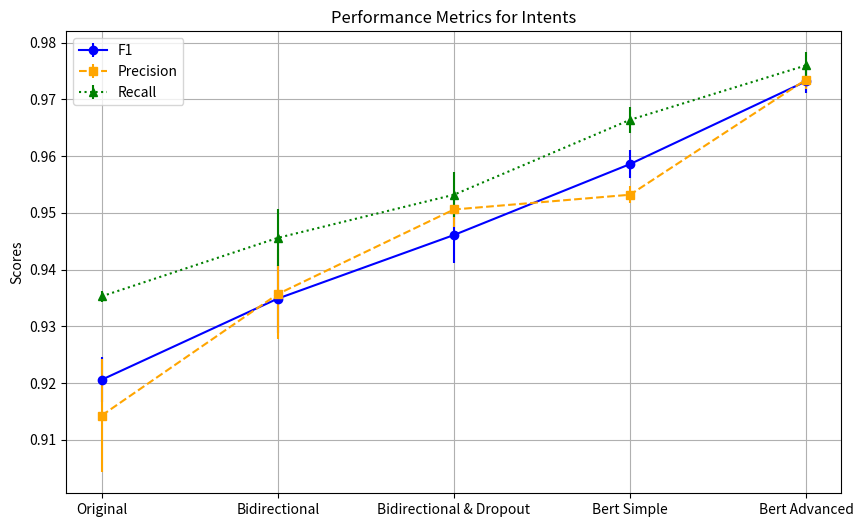
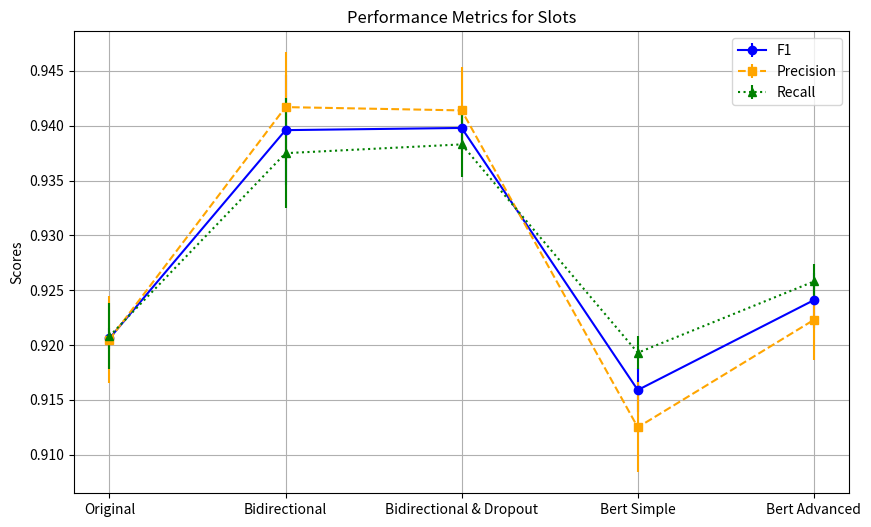
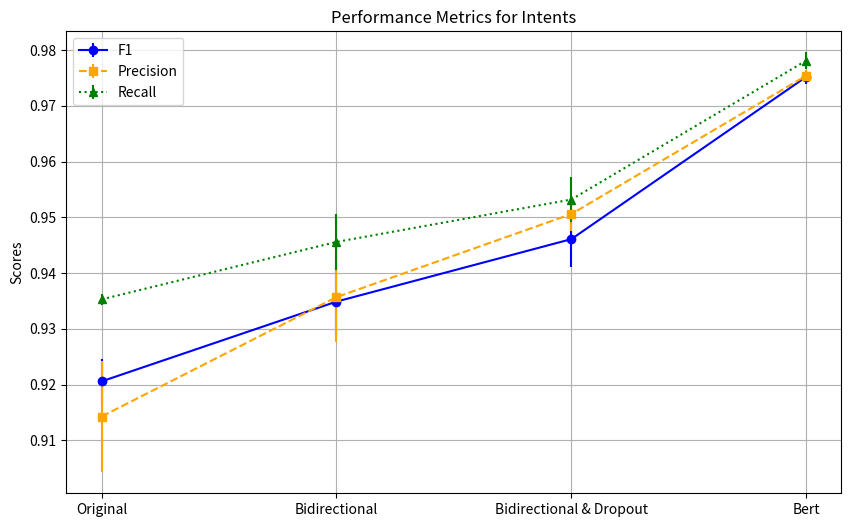
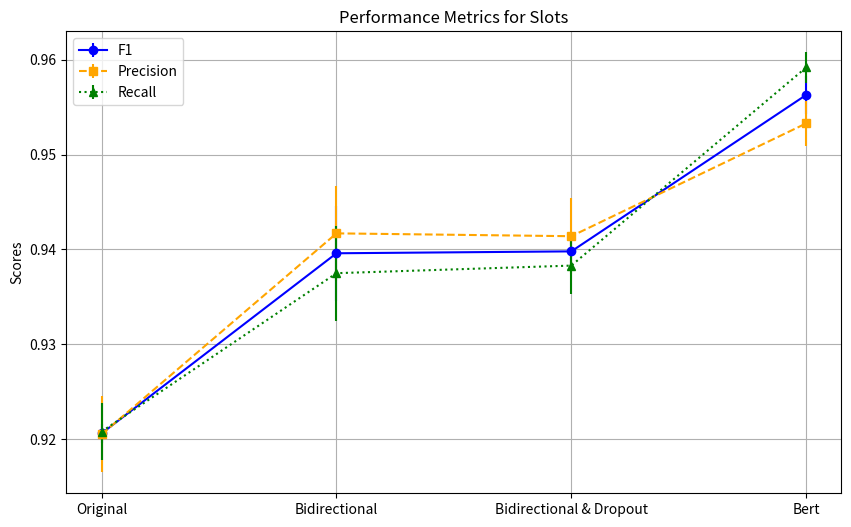

The script that saved these images, in order:
import matplotlib.pyplot as plt
import numpy as np

# Provided data
models = ['Original', 'Bidirectional', 'Bidirectional & Dropout', 'Bert Simple', 'Bert Advanced']

# F1 Scores
f1_slots = [0.9206, 0.9396, 0.9398, 0.9159, 0.9241]
f1_intents = [0.9206, 0.9349, 0.9461, 0.9586, 0.9732]
f1_slots_std = [0.001, 0.005, 0.002, 0.002, 0.0025]
f1_intents_std = [0.004, 0.006, 0.005, 0.0024, 0.0021]

# Precision Scores
precision_slots = [0.9205, 0.9417, 0.9414, 0.9125, 0.9223]
precision_intents = [0.9143, 0.9357, 0.9506, 0.9532, 0.9735]
precision_slots_std = [0.004, 0.005, 0.004, 0.0041, 0.0037]
precision_intents_std = [0.01, 0.008, 0.003, 0.0015, 0.0016]

# Recall Scores
recall_slots = [0.9208, 0.9375, 0.9383, 0.9193, 0.9258]
recall_intents = [0.9353, 0.9456, 0.9532, 0.9664, 0.976]
recall_slots_std = [0.003, 0.005, 0.003, 0.0015, 0.0016]
recall_intents_std = [0.001, 0.005, 0.004, 0.0023, 0.0023]

# Plotting Intents
plt.figure(figsize=(10, 6), dpi=150)
plt.errorbar(models, f1_intents, yerr=f1_intents_std, marker='o', linestyle='-', color='blue', label='F1')
plt.errorbar(models, precision_intents, yerr=precision_intents_std, marker='s', linestyle='--', color='orange', label='Precision')
plt.errorbar(models, recall_intents, yerr=recall_intents_std, marker='^', linestyle=':', color='green', label='Recall')
plt.title('Performance Metrics for Intents')
plt.ylabel('Scores')
plt.legend()
plt.grid(True)
plt.show()

# Plotting Slots
plt.figure(figsize=(10, 6), dpi=150)
plt.errorbar(models, f1_slots, yerr=f1_slots_std, marker='o', linestyle='-', color='blue', label='F1')
plt.errorbar(models, precision_slots, yerr=precision_slots_std, marker='s', linestyle='--', color='orange', label='Precision')
plt.errorbar(models, recall_slots, yerr=recall_slots_std, marker='^', linestyle=':', color='green', label='Recall')
plt.title('Performance Metrics for Slots')
plt.ylabel('Scores')
plt.legend()
plt.grid(True)
plt.show()


import matplotlib.pyplot as plt

# Provided data
models = ['Original', 'Bidirectional', 'Bidirectional & Dropout', 'Bert']

# F1 Scores
f1_slots = [0.9206, 0.9396, 0.9398, 0.9563]
f1_intents = [0.9206, 0.9349, 0.9461, 0.9752]
f1_slots_std = [0.001, 0.005, 0.002, 0.002]
f1_intents_std = [0.004, 0.006, 0.005, 0.0013]

# Precision Scores
precision_slots = [0.9205, 0.9417, 0.9414, 0.9533]
precision_intents = [0.9143, 0.9357, 0.9506, 0.9754]
precision_slots_std = [0.004, 0.005, 0.004, 0.0024]
precision_intents_std = [0.01, 0.008, 0.003, 0.0011]

# Recall Scores
recall_slots = [0.9208, 0.9375, 0.9383, 0.9592]
recall_intents = [0.9353, 0.9456, 0.9532, 0.9781]
recall_slots_std = [0.003, 0.005, 0.003, 0.0016]
recall_intents_std = [0.001, 0.005, 0.004, 0.0015]

# Plotting Intents
plt.figure(figsize=(10, 6), dpi=150)
plt.errorbar(models, f1_intents, yerr=f1_intents_std, marker='o', linestyle='-', color='blue', label='F1')
plt.errorbar(models, precision_intents, yerr=precision_intents_std, marker='s', linestyle='--', color='orange', label='Precision')
plt.errorbar(models, recall_intents, yerr=recall_intents_std, marker='^', linestyle=':', color='green', label='Recall')
plt.title('Performance Metrics for Intents')
plt.ylabel('Scores')
plt.legend()
plt.grid(True)
plt.show()

# Plotting Slots
plt.figure(figsize=(10, 6), dpi=150)
plt.errorbar(models, f1_slots, yerr=f1_slots_std, marker='o', linestyle='-', color='blue', label='F1')
plt.errorbar(models, precision_slots, yerr=precision_slots_std, marker='s', linestyle='--', color='orange', label='Precision')
plt.errorbar(models, recall_slots, yerr=recall_slots_std, marker='^', linestyle=':', color='green', label='Recall')
plt.title('Performance Metrics for Slots')
plt.ylabel('Scores')
plt.legend()
plt.grid(True)
plt.show()
